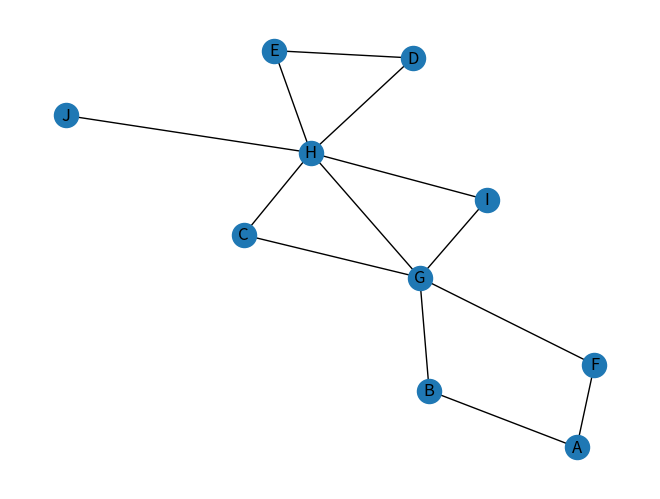

The matplotlib source for this figure:
from typing import Hashable, List
from collections import deque

import matplotlib.pyplot as plt
import networkx as nx

def draw_graph(g: nx.Graph):
    nx.draw(g, with_labels=True)
    plt.show()

def bfs(g: nx.Graph, start_node: Hashable) -> List[Hashable]:
    """
    Do an breadth-first search and returns list of nodes in the visited order

    :param g: input graph
    :param start_node: starting node for search
    :return: list of nodes in the visited order
    """
    visited = {node: False for node in g.nodes} #словарь непосещенных вершин
    d = deque() #поддоженные вершины
    path = [start_node]
    visited[start_node] = True
    for neighbor in g[start_node]:
        d.append(neighbor)
    while d:
        print(d)
        print(visited)
        current_node = d.popleft()
        visited[current_node] = True
        path.append(current_node)
        for neighbor in g[current_node]:
            if visited[neighbor] == False and neighbor not in d:
                d.append(neighbor)
    return path

if __name__ == '__main__':
    graph = nx.Graph()
    graph.add_nodes_from("ABCDEFGHIJ")
    graph.add_edges_from([
        ('A', 'B'),
        ('A', 'F'),
        ('B', 'G'),
        ('F', 'G'),
        ('G', 'C'),
        ('G', 'H'),
        ('G', 'I'),
        ('C', 'H'),
        ('I', 'H'),
        ('H', 'D'),
        ('H', 'E'),
        ('H', 'J'),
        ('E', 'D'),
    ])
    draw_graph(graph)
    print(bfs(graph, 'A'))
